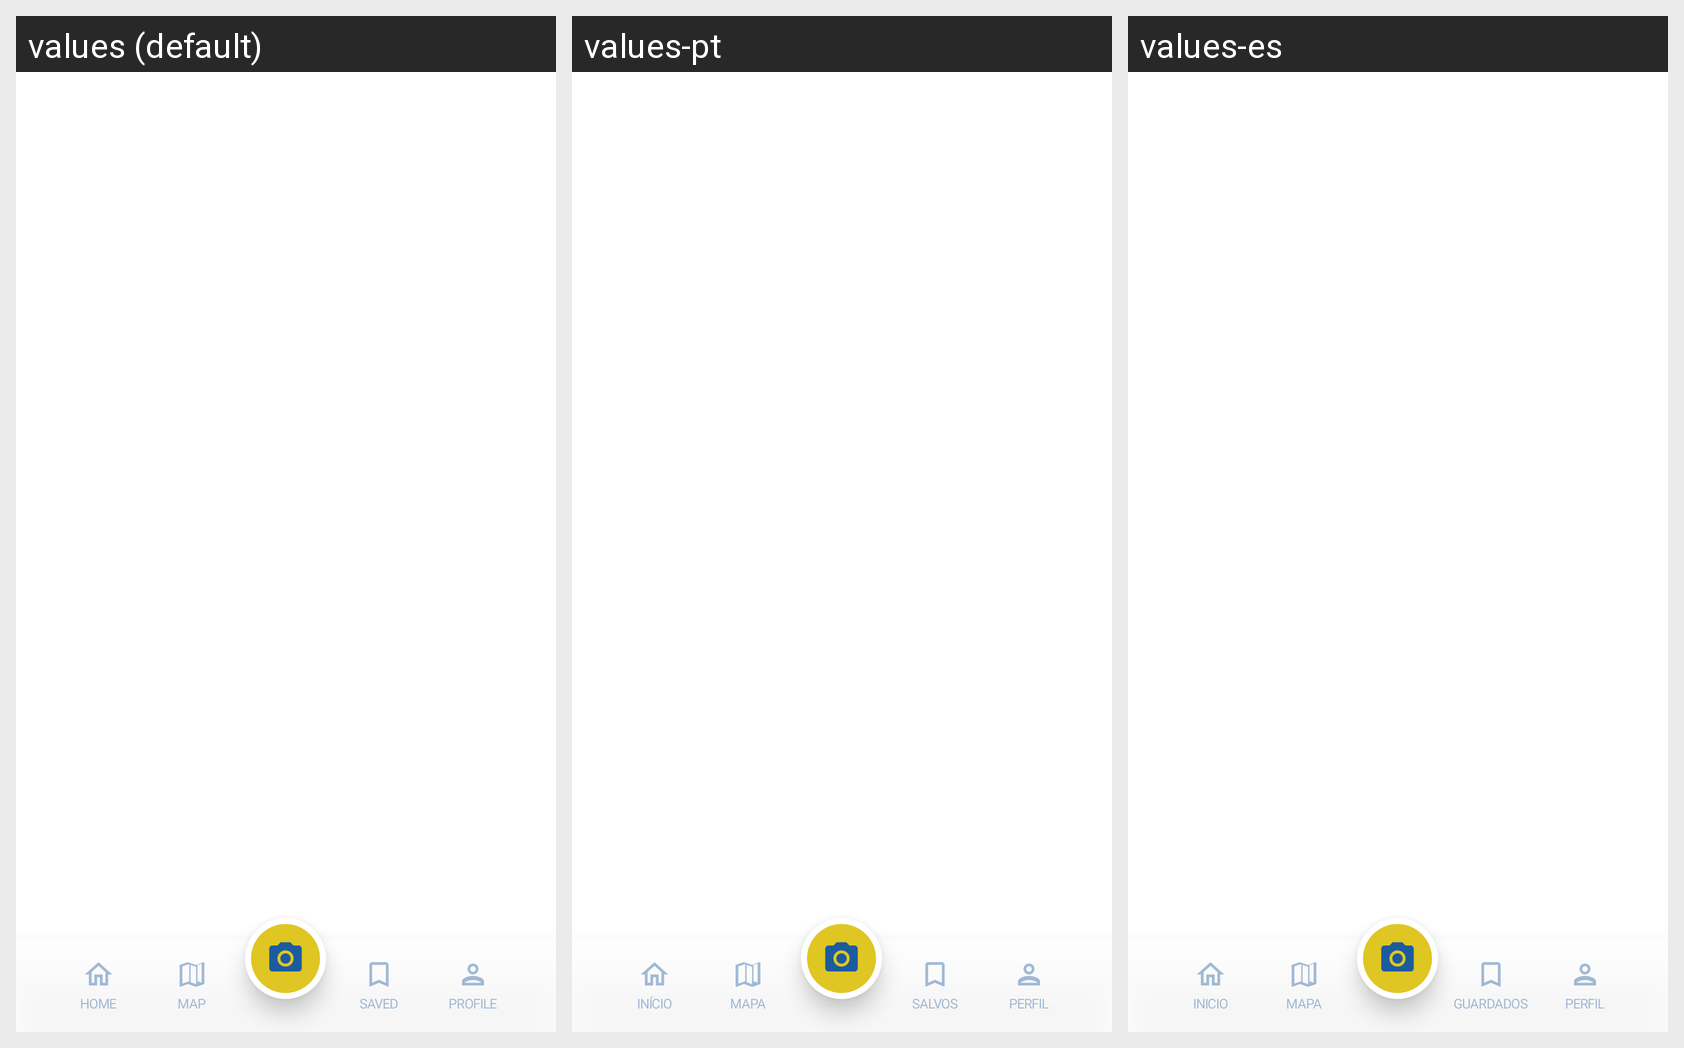

Here is an Android app screen in its default locale and in the app's own translations. Write out the translated-string differences for the strings that appear on this screen.
Android screen res/layout/activity_main.xml rendered under 3 locales, left to right: values (default), values-pt, values-es. Device: Nexus 5 (rendered at 1080×1920; each locale shown at half size, 540×960, under a caption strip naming it); theme Theme.SightAI.
Other locales in the repository, not shown: values-de, values-fr, values-ru.
Strings drawn on this screen, with the default value and each locale's value (text and hints the layout hard-codes, and strings that could not be matched under every locale, appear in the picture but are not listed):

nav_home
  values: Home
  values-pt: Início
  values-es: Inicio

nav_map
  values: Map
  values-pt: Mapa
  values-es: Mapa

nav_saved
  values: Saved
  values-pt: Salvos
  values-es: Guardados

nav_profile
  values: Profile
  values-pt: Perfil
  values-es: Perfil
